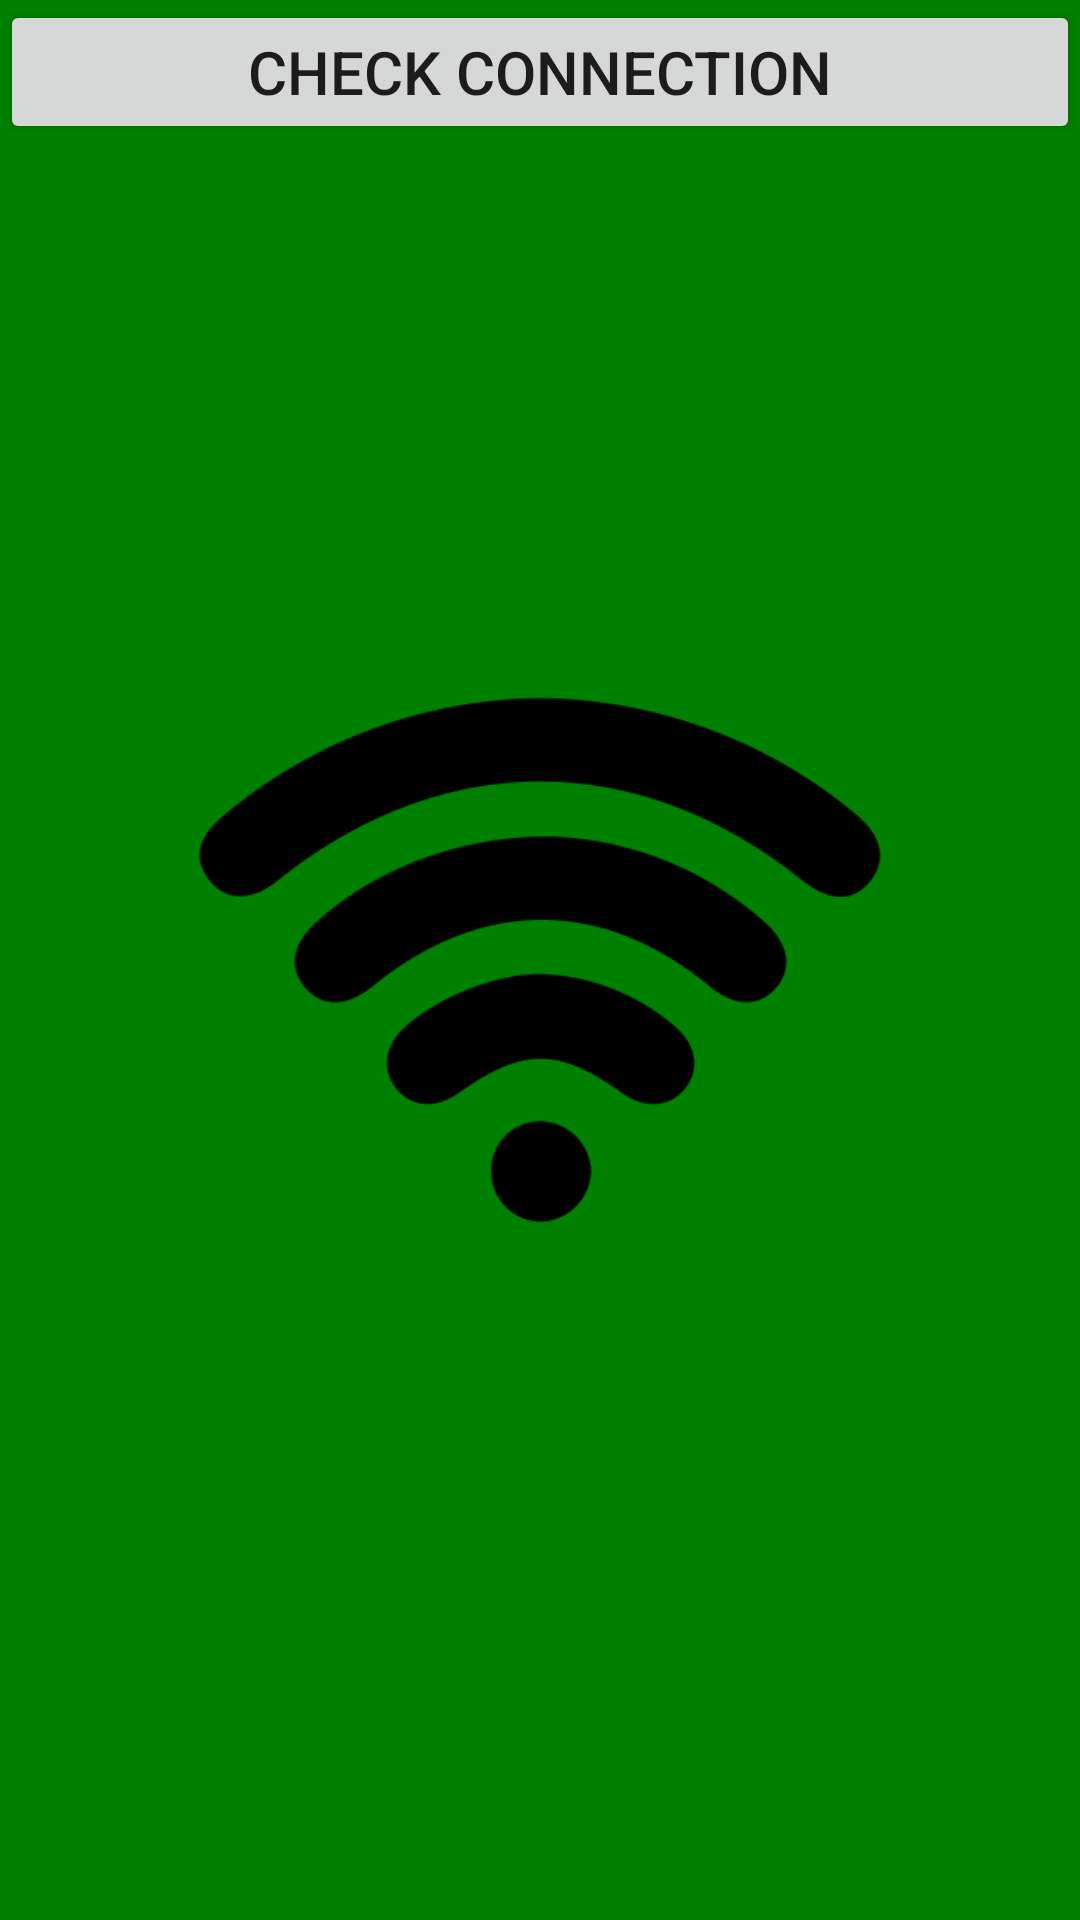

Reconstruct the res/layout file that produces this screen, plus the resources it refers to.
<!-- AndroidManifest.xml: application theme AppTheme -->
<!-- res/layout/activity_koneksi.xml -->
<?xml version="1.0" encoding="utf-8"?>
<androidx.constraintlayout.widget.ConstraintLayout xmlns:android="http://schemas.android.com/apk/res/android"
    xmlns:app="http://schemas.android.com/apk/res-auto"
    xmlns:tools="http://schemas.android.com/tools"
    android:id="@+id/rootLayout"
    android:layout_width="match_parent"
    android:layout_height="match_parent"
    android:paddingBottom="@dimen/activity_vertical_margin"
    android:paddingLeft="@dimen/activity_horizontal_margin"
    android:paddingRight="@dimen/activity_horizontal_margin"
    android:paddingTop="@dimen/activity_vertical_margin"
    tools:context=".KoneksiActivity"
    android:layout_gravity="center"
    android:background="@color/connected_background">

    <LinearLayout
        android:id="@+id/toastLayout"
        android:layout_width="wrap_content"
        android:layout_height="wrap_content"
        android:orientation="horizontal"
        android:gravity="center_vertical">

        
        

        <ImageView
            android:id="@+id/connectionStatusImageView"
            android:layout_width="wrap_content"
            android:layout_height="wrap_content"
            android:src="@drawable/ic_connected"
            android:contentDescription="@string/connection_status" />

        <TextView
            android:id="@+id/txtkoneksi"
            android:layout_width="wrap_content"
            android:layout_height="wrap_content"
            android:layout_marginBottom="268dp"
            android:text="Status Koneksi"
            android:textSize="18sp"
            android:textStyle="bold"
            app:layout_constraintBottom_toBottomOf="parent"
            app:layout_constraintEnd_toEndOf="parent"
            app:layout_constraintStart_toStartOf="parent" />

    </LinearLayout>

    <Button
        android:id="@+id/btnCheck"
        android:layout_width="match_parent"
        android:layout_height="wrap_content"
        android:gravity="center"
        android:text="Check Connection"
        android:textSize="20sp"
        app:layout_constraintEnd_toEndOf="parent"
        app:layout_constraintStart_toStartOf="parent"
        app:layout_constraintTop_toTopOf="parent" />

    <ProgressBar
        android:id="@+id/progressBar"
        android:layout_width="wrap_content"
        android:layout_height="wrap_content"
        android:indeterminate="true"
        android:progressDrawable="@drawable/custom_progressbar"
        android:visibility="invisible"
        android:layout_marginTop="260dp"
        app:layout_constraintBottom_toBottomOf="parent"
        app:layout_constraintEnd_toEndOf="parent"
        app:layout_constraintStart_toStartOf="parent"
        app:layout_constraintTop_toTopOf="parent" />


</androidx.constraintlayout.widget.ConstraintLayout>
<!-- resources referenced by this layout -->
<resources>
  <color name="connected_background">#008000</color>
  <!-- drawable custom_progressbar (drawable) -->
  <?xml version="1.0" encoding="utf-8"?>
  <layer-list xmlns:android="http://schemas.android.com/apk/res/android">
      
      <item android:id="@android:id/background">
          <shape>
              <solid android:color="#ECECEC" /> 
          </shape>
      </item>
  
      
      <item android:id="@android:id/progress">
          <clip>
              <shape>
                  <solid android:color="#FF4081" /> 
              </shape>
          </clip>
      </item>
  </layer-list>
  <!-- drawable ic_connected: png bitmap (drawable, 13598 bytes) -->
  <string name="connection_status">Connection Status</string>
</resources>
